Run: headless pygame with SDL's dummy video driver; simulated clock (each Clock.tick advances the game by its frame time, no real sleeping); random seed 0; keys injected as events and as key.get_pressed() state; mouse plan: one left click at the window centre at the start of phase 2, then a move to the lower-right quarter at the start of phase 3.
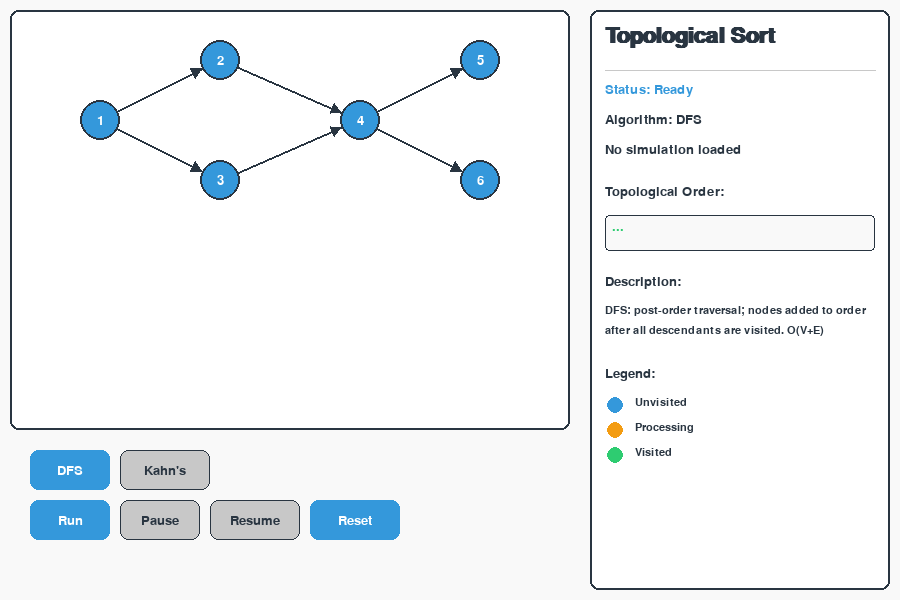
Frame 1 of 4 · flips 1–60 · no input
Frame 2 of 4 · flips 61–180 · clicked the window centre · tapped SPACE, RETURN · held RIGHT (→), D · screen unchanged from frame 1, image omitted
Frame 3 of 4 · flips 181–300 · moved the mouse to the lower-right quarter · held DOWN (↓), S · screen unchanged from frame 2, image omitted
Frame 4 of 4 · flips 301–420 · held LEFT (←), A, UP (↑), W · screen unchanged from frame 3, image omitted

The pygame program that drew these frames:

import pygame
import sys
from collections import deque, defaultdict
import math
import time

# --- Colors / Constants ---
PRIMARY_DARK = (41, 53, 65)    
SECONDARY_ACCENT = (52, 152, 219) 
PROCESSING_COLOR = (243, 156, 18)
VISITED_COLOR = (46, 204, 113)  
BACKGROUND_COLOR = (249, 249, 249) 
GRAPH_BG = (255, 255, 255)     
TEXT_LIGHT = (255, 255, 255)    
TEXT_DARK = PRIMARY_DARK        
BUTTON_NORMAL = (200, 200, 200) 
BUTTON_HOVER = (170, 170, 170) 
BUTTON_ACTIVE = SECONDARY_ACCENT 

NODE_RADIUS = 20
FPS = 60
BORDER_RADIUS = 8 

class Button:
    def __init__(self, x, y, w, h, text, is_primary=False, is_toggle=False):
        self.rect = pygame.Rect(x, y, w, h)
        self.text = text
        self.is_primary = is_primary
        self.is_toggle = is_toggle
        self.is_active = False
        self.hovered = False

    def draw(self, surf, font):
        # Determine base color
        if self.is_toggle and self.is_active:
            color = BUTTON_ACTIVE
        elif self.is_primary:
            color = SECONDARY_ACCENT
        else:
            color = BUTTON_NORMAL

        # Apply hover effect
        if self.hovered and not self.is_active:
             # Darker hover for normal, lighter/brighter for primary
            if self.is_primary:
                color = (70, 170, 235) # Slightly lighter blue
            else:
                color = BUTTON_HOVER

        # Draw main rectangle
        pygame.draw.rect(surf, color, self.rect, border_radius=BORDER_RADIUS)
        
        # Draw border only for non-primary/non-active toggle
        if not self.is_primary and not (self.is_toggle and self.is_active):
            pygame.draw.rect(surf, PRIMARY_DARK, self.rect, 1, border_radius=BORDER_RADIUS)

        # Determine text color
        if self.is_primary or (self.is_toggle and self.is_active):
            text_color = TEXT_LIGHT
        else:
            text_color = TEXT_DARK
            
        txt = font.render(self.text, True, text_color)
        surf.blit(txt, txt.get_rect(center=self.rect.center))

    def update_hover(self, pos):
        self.hovered = self.rect.collidepoint(pos)

    def clicked(self, pos):
        return self.rect.collidepoint(pos)

class GraphVisualizer:
    def __init__(self, nodes, edges):
        self.nodes = nodes      # dict: id -> (x,y)
        self.edges = edges      # list of (u,v)
        self.node_colors = {n: SECONDARY_ACCENT for n in nodes}
        self.is_running = False
        self.is_paused = False
        self.steps = []
        self.current_index = 0
        self.interval = 700     # ms between steps
        self.last_time = 0

    def draw(self, surf, font):
        # graph background
        # Note: 560x420 is preserved for structure.
        pygame.draw.rect(surf, GRAPH_BG, (10,10,560,420), border_radius=BORDER_RADIUS)
        pygame.draw.rect(surf, PRIMARY_DARK, (10,10,560,420), 2, border_radius=BORDER_RADIUS)

        # edges
        for u,v in self.edges:
            self.draw_edge(surf, u, v)
        # nodes
        for nid,(x,y) in self.nodes.items():
            self.draw_node(surf, font, nid, x, y)

    def draw_node(self, surf, font, nid, x, y):
        c = self.node_colors.get(nid, SECONDARY_ACCENT)
        # Main circle fill
        pygame.draw.circle(surf, c, (x,y), NODE_RADIUS)
        # Outline
        pygame.draw.circle(surf, PRIMARY_DARK, (x,y), NODE_RADIUS, 2)
        
        # Text
        # Use TEXT_LIGHT for all colored nodes for better contrast
        text_color = TEXT_LIGHT
        txt = font.render(str(nid), True, text_color)
        surf.blit(txt, txt.get_rect(center=(x,y)))

    def draw_edge(self, surf, u, v):
        x1,y1 = self.nodes[u]
        x2,y2 = self.nodes[v]
        dx,dy = x2-x1, y2-y1
        dist = math.hypot(dx,dy) or 1
        
        # Adjust line start/end to node circumference
        x1_adj = x1 + (dx/dist)*NODE_RADIUS
        y1_adj = y1 + (dy/dist)*NODE_RADIUS
        x2_adj = x2 - (dx/dist)*NODE_RADIUS
        y2_adj = y2 - (dy/dist)*NODE_RADIUS
        
        # Draw line
        pygame.draw.line(surf, PRIMARY_DARK, (x1_adj,y1_adj),(x2_adj,y2_adj), 2)
        
        # Draw arrowhead
        angle = math.atan2(dy,dx)
        arrow = 8
        px = x2_adj - math.cos(angle)*arrow * 0.5 # Arrow base back a bit
        py = y2_adj - math.sin(angle)*arrow * 0.5
        p1 = (px + math.cos(angle+2.4)*arrow, py + math.sin(angle+2.4)*arrow)
        p2 = (x2_adj, y2_adj)
        p3 = (px + math.cos(angle-2.4)*arrow, py + math.sin(angle-2.4)*arrow)
        pygame.draw.polygon(surf, PRIMARY_DARK, [p1,p2,p3])

    def set_steps(self, steps, interval_ms=700):
        self.steps = steps
        self.current_index = 0
        self.interval = interval_ms
        self.last_time = pygame.time.get_ticks()
        self.is_running = True
        self.is_paused = False
        # reset visual colors for any nodes not already visited
        for n in self.node_colors:
            self.node_colors[n] = SECONDARY_ACCENT

    def update(self):
        if not self.is_running or self.is_paused:
            self.last_time = pygame.time.get_ticks()
            return

        now = pygame.time.get_ticks()
        if now - self.last_time >= self.interval:
            if self.current_index < len(self.steps):
                node, state = self.steps[self.current_index]
                # Apply state
                self.node_colors[node] = state
                self.current_index += 1
            else:
                self.is_running = False
            self.last_time = now

    def reset(self):
        self.is_running = False
        self.is_paused = False
        self.steps = []
        self.current_index = 0
        for n in self.node_colors:
            self.node_colors[n] = SECONDARY_ACCENT

# Topological algorithms (no changes needed here, logic is sound)
def topological_sort_dfs(graph, nodes):
    visited = set()
    steps = []
    def dfs(u):
        visited.add(u)
        steps.append((u, PROCESSING_COLOR))
        for v in graph.get(u, []):
            if v not in visited:
                dfs(v)
        steps.append((u, VISITED_COLOR))
    for u in nodes:
        if u not in visited:
            dfs(u)
    return steps

def topological_sort_kahn(graph, nodes, edges):
    in_deg = {n:0 for n in nodes}
    adj = defaultdict(list)
    for u,v in edges:
        adj[u].append(v)
        in_deg[v] += 1
    q = deque([n for n in nodes if in_deg[n]==0])
    steps = []
    result = []
    while q:
        u = q.popleft()
        steps.append((u, PROCESSING_COLOR))
        result.append(u)
        for v in adj[u]:
            in_deg[v] -= 1
            if in_deg[v]==0:
                q.append(v)
        steps.append((u, VISITED_COLOR))
    if len(result) != len(nodes):
        return None # Cycle detected
    return steps

class TopologicalSortApp:
    def __init__(self):
        pygame.init()
        # laptop-friendly window
        self.width, self.height = 900, 600
        self.screen = pygame.display.set_mode((self.width, self.height))
        pygame.display.set_caption("Topological Sort Visualizer")
        self.clock = pygame.time.Clock()

        # fonts (using a more prominent size for title)
        self.font_title = pygame.font.SysFont('Arial', 32, bold=True)
        self.font_medium = pygame.font.SysFont('Arial', 20)
        self.font_small = pygame.font.SysFont('Arial', 16)

        # sample graph (coordinates are fine, within the 560x420 box)
        self.nodes = {1:(100,120), 2:(220,60), 3:(220,180), 4:(360,120), 5:(480,60), 6:(480,180)}
        self.edges = [(1,2),(1,3),(2,4),(3,4),(4,5),(4,6)]
        self.graph = {1:[2,3],2:[4],3:[4],4:[5,6],5:[],6:[]}

        self.visualizer = GraphVisualizer(self.nodes, self.edges)
        self.current_algo = "DFS"
        self.topo_result = []

        # buttons positions (Moved and grouped logically)
        # Algorithm Toggles
        bx1, by = 30, 450
        self.buttons = {
            "dfs": Button(bx1, by, 80, 40, "DFS", is_toggle=True),
            "kahn": Button(bx1 + 90, by, 90, 40, "Kahn's", is_toggle=True),
        }
        
        # Control Buttons
        by_c = by + 50
        self.buttons.update({
            "run": Button(bx1, by_c, 80, 40, "Run", is_primary=True),
            "pause": Button(bx1 + 90, by_c, 80, 40, "Pause"),
            "resume": Button(bx1 + 180, by_c, 90, 40, "Resume"),
            "reset": Button(bx1 + 280, by_c, 90, 40, "Reset", is_primary=True),
        })
        
        self.buttons["dfs"].is_active = True

    def run_algorithm(self):
        if self.visualizer.is_running and not self.visualizer.is_paused:
            return
        self.visualizer.reset()
        self.topo_result = []
        
        if self.current_algo == "DFS":
            steps = topological_sort_dfs(self.graph, self.nodes.keys())
        else:
            steps = topological_sort_kahn(self.graph, self.nodes.keys(), self.edges)
            if steps is None:
                # This will be handled visually in the info panel
                steps = []
        
        self.visualizer.set_steps(steps, interval_ms=700)

    def handle_events(self):
        for ev in pygame.event.get():
            if ev.type == pygame.QUIT:
                pygame.quit(); sys.exit()
            elif ev.type == pygame.MOUSEMOTION:
                for b in self.buttons.values():
                    b.update_hover(ev.pos)
            elif ev.type == pygame.MOUSEBUTTONDOWN and ev.button==1:
                pos = ev.pos
                # Toggle algorithm buttons
                if self.buttons["dfs"].clicked(pos):
                    self.current_algo = "DFS"
                    self.buttons["dfs"].is_active = True
                    self.buttons["kahn"].is_active = False
                    self.visualizer.reset()
                    self.topo_result = []
                elif self.buttons["kahn"].clicked(pos):
                    self.current_algo = "Kahn's"
                    self.buttons["kahn"].is_active = True
                    self.buttons["dfs"].is_active = False
                    self.visualizer.reset()
                    self.topo_result = []
                # Control buttons
                elif self.buttons["run"].clicked(pos):
                    self.run_algorithm()
                elif self.buttons["pause"].clicked(pos):
                    self.visualizer.is_paused = True
                elif self.buttons["resume"].clicked(pos):
                    if self.visualizer.steps:
                        self.visualizer.is_paused = False
                        self.visualizer.last_time = pygame.time.get_ticks()
                elif self.buttons["reset"].clicked(pos):
                    self.visualizer.reset()
                    self.topo_result = []

    def update_result_list(self):
        # Update topo_result: collects 'VISITED' nodes
        res = []
        for i in range(self.visualizer.current_index):
            node, state = self.visualizer.steps[i]
            if state == VISITED_COLOR and node not in res:
                res.append(node)
        self.topo_result = res

    def draw_info_panel(self):
        # right panel area (rx=590, rw=300)
        rx = 590; ry = 10; rw = self.width - rx - 10; rh = self.height - 20
        pygame.draw.rect(self.screen, GRAPH_BG, (rx,ry,rw,rh), border_radius=BORDER_RADIUS)
        pygame.draw.rect(self.screen, PRIMARY_DARK, (rx,ry,rw,rh), 2, border_radius=BORDER_RADIUS)

        # --- Section 1: Title and Status ---
        ty = ry + 15
        t = self.font_title.render("Topological Sort", True, PRIMARY_DARK)
        self.screen.blit(t, (rx+15, ty))
        
        pygame.draw.line(self.screen, BUTTON_NORMAL, (rx+15, ty+45), (rx+rw-15, ty+45), 1)
        
        # Status
        status_text = "Ready"
        status_color = SECONDARY_ACCENT
        if self.visualizer.is_running and not self.visualizer.is_paused:
            status_text = "Running..."
            status_color = PROCESSING_COLOR
        elif self.visualizer.is_paused:
            status_text = "Paused"
            status_color = PROCESSING_COLOR # still use active color
        
        status_s = self.font_medium.render(f"Status: {status_text}", True, status_color)
        self.screen.blit(status_s, (rx+15, ty+58))
        
        algo = self.font_medium.render(f"Algorithm: {self.current_algo}", True, PRIMARY_DARK)
        self.screen.blit(algo, (rx+15, ty+88))

        # Current step (more concise)
        if self.visualizer.steps:
            progress_percent = int((self.visualizer.current_index / len(self.visualizer.steps)) * 100)
            step_txt = self.font_medium.render(f"Progress: {self.visualizer.current_index}/{len(self.visualizer.steps)} steps ({progress_percent}%)", True, PRIMARY_DARK)
            self.screen.blit(step_txt, (rx+15, ty+118))
        else:
            step_txt = self.font_medium.render("No simulation loaded", True, PRIMARY_DARK)
            self.screen.blit(step_txt, (rx+15, ty+118))
        
        
        # --- Section 2: Result List ---
        ry_res = ty + 160
        result_txt = self.font_medium.render("Topological Order:", True, PRIMARY_DARK)
        self.screen.blit(result_txt, (rx+15, ry_res))
        
        # Display Result
        self.update_result_list()
        res_s = " \u2192 ".join(map(str,self.topo_result)) if self.topo_result else "..."
        if self.current_algo == "Kahn's" and self.visualizer.is_running == False and len(self.topo_result) < len(self.nodes):
            res_s = "Cycle Detected! \u274C"
            res_render = self.font_medium.render(res_s, True, PROCESSING_COLOR) # Use the warning color
        else:
            res_render = self.font_medium.render(res_s, True, VISITED_COLOR)
        
        # Result Box with border/background
        res_rect = pygame.Rect(rx+15, ry_res+30, rw-30, 36)
        pygame.draw.rect(self.screen, BACKGROUND_COLOR, res_rect, border_radius=4)
        pygame.draw.rect(self.screen, PRIMARY_DARK, res_rect, 1, border_radius=4)
        self.screen.blit(res_render, (rx+22, ry_res+35))

        
        # --- Section 3: Algorithm Description ---
        ry_desc = ry_res + 90
        self.screen.blit(self.font_medium.render("Description:", True, PRIMARY_DARK), (rx+15, ry_desc))
        
        desc = ("DFS: post-order traversal; nodes added to order after all descendants are visited. O(V+E)"
                if self.current_algo == "DFS"
                else "Kahn: Iteratively selects nodes with zero in-degree until all nodes are placed. Detects cycles. O(V+E)")
        
        # wrap description
        words = desc.split(' ')
        line = ""
        y = ry_desc + 30
        for w in words:
            test = (line + " " + w).strip()
            if self.font_small.size(test)[0] > rw-30:
                self.screen.blit(self.font_small.render(line, True, PRIMARY_DARK), (rx+15, y))
                y += 20 # Increased line height for legibility
                line = w
            else:
                line = test
        if line:
            self.screen.blit(self.font_small.render(line, True, PRIMARY_DARK), (rx+15, y))
            y += 22
        

        # --- Section 4: Legend ---
        ry_legend = y + 20
        self.screen.blit(self.font_medium.render("Legend:", True, PRIMARY_DARK), (rx+15, ry_legend))
        
        # Draw legend items in two columns for better use of space
        legend_items = [
            ("Unvisited", SECONDARY_ACCENT),
            ("Processing", PROCESSING_COLOR),
            ("Visited", VISITED_COLOR)
        ]
        
        ly = ry_legend + 30
        col_w = rw // 2
        
        for i, (text, color) in enumerate(legend_items):
            lx = rx + 15 
            pygame.draw.circle(self.screen, color, (lx+10, ly+8), 8)
            self.screen.blit(self.font_small.render(text, True, PRIMARY_DARK), (lx+30, ly))
            ly += 25


    def draw(self):
        self.screen.fill(BACKGROUND_COLOR)
        # left graph area (handled by visualizer)
        self.visualizer.draw(self.screen, self.font_medium)

        # draw info panel (right)
        self.draw_info_panel()
        
        # draw buttons
        for b in self.buttons.values():
            b.draw(self.screen, self.font_medium)

        pygame.display.flip()

    def run(self):
        while True:
            self.handle_events()
            self.visualizer.update()
            self.draw()
            self.clock.tick(FPS)

if __name__ == "__main__":
    app = TopologicalSortApp()
    app.run()
